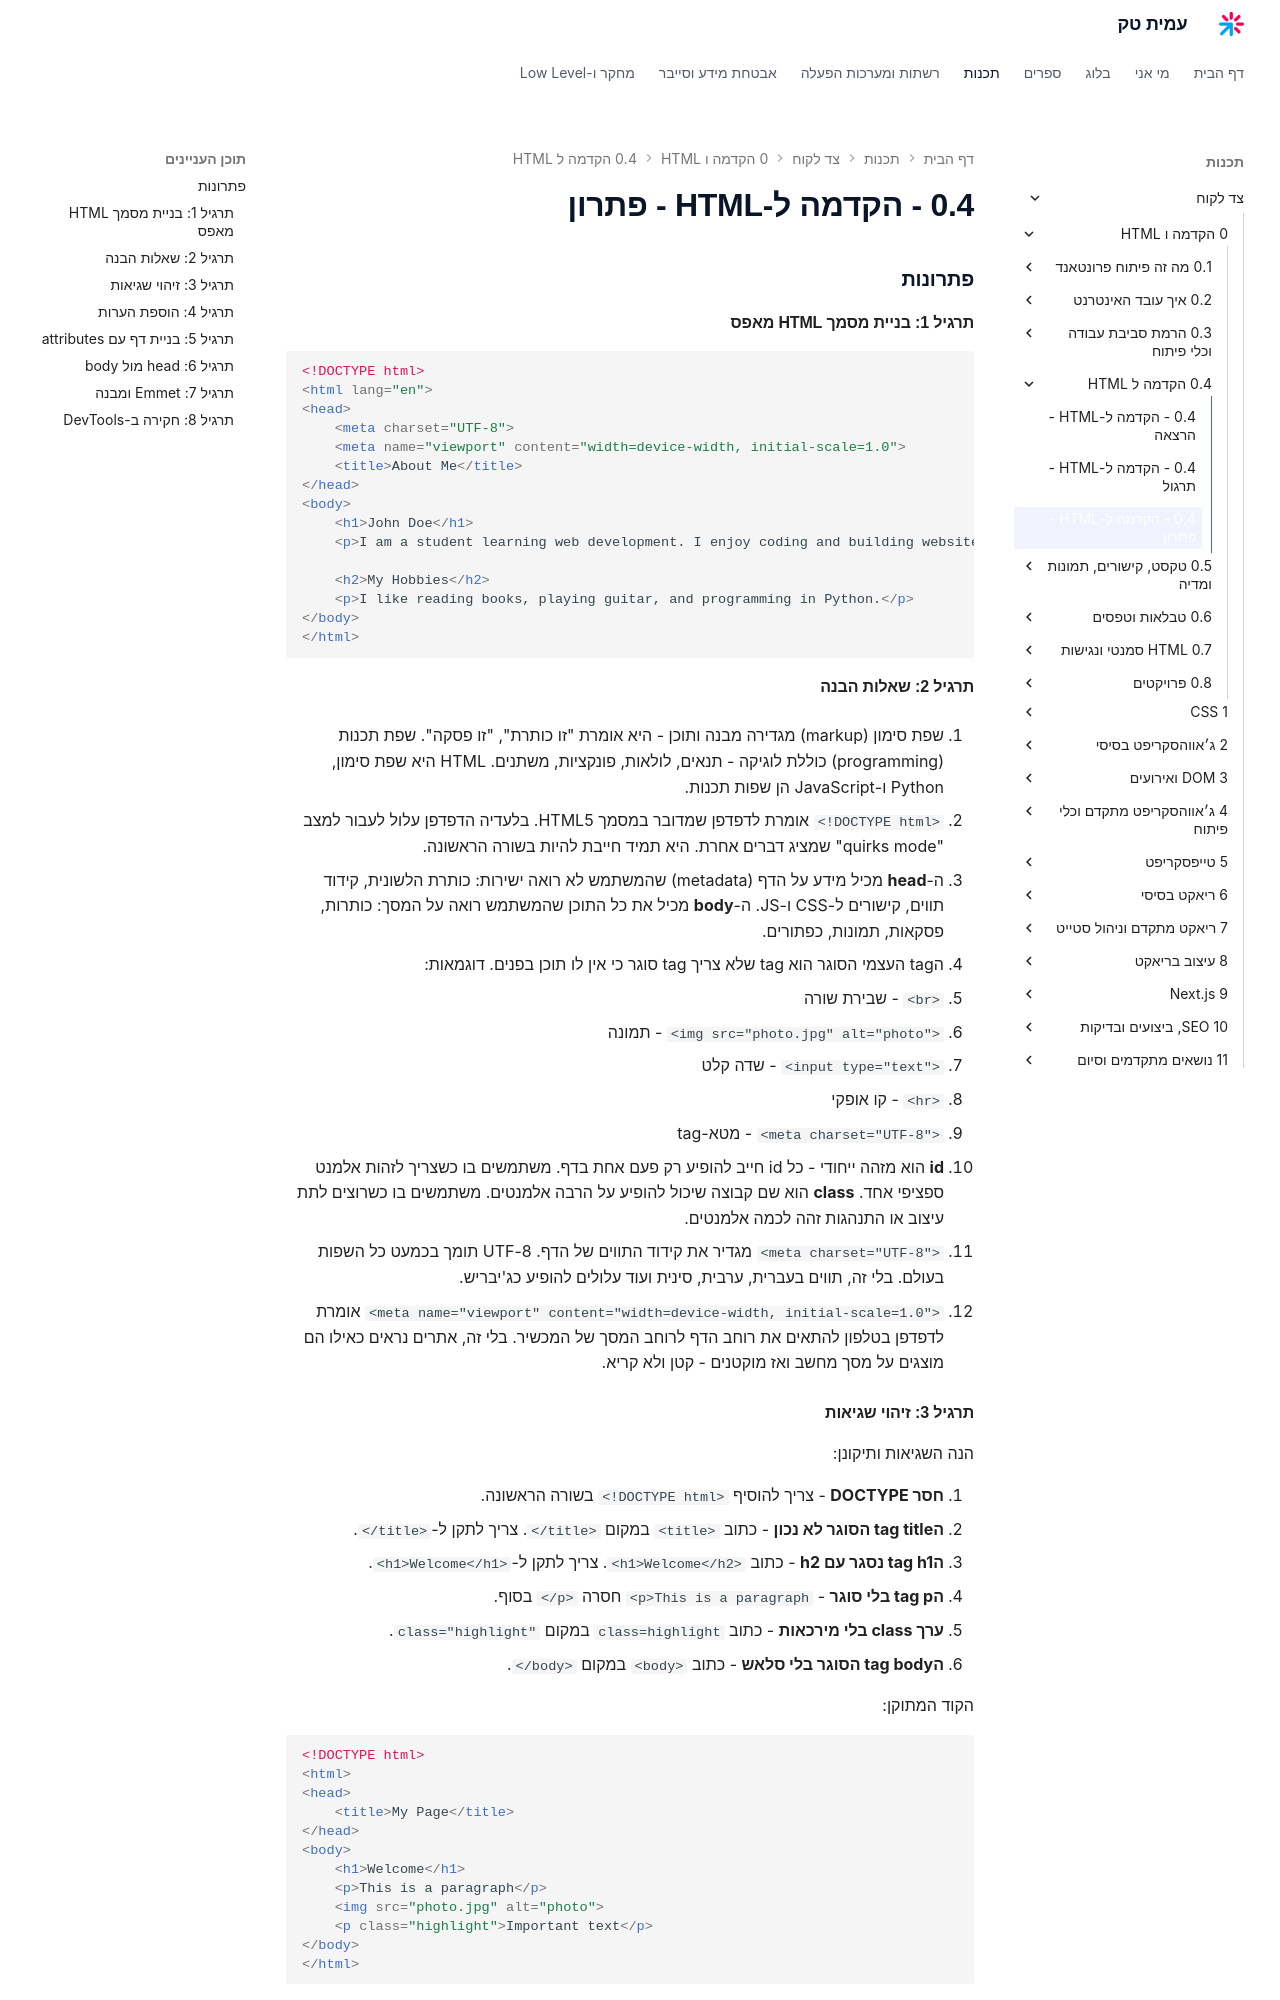

repository: AmitPinchasi/amittech · page: צד-לקוח/0 - הקדמה ו-HTML/0.4 - הקדמה ל-HTML/0.4 - הקדמה ל-HTML - פתרון/index.html · generator: mkdocs

### פתרונות

#### תרגיל 1: בניית מסמך HTML מאפס

```html
<!DOCTYPE html>
<html lang="en">
<head>
    <meta charset="UTF-8">
    <meta name="viewport" content="width=device-width, initial-scale=1.0">
    <title>About Me</title>
</head>
<body>
    <h1>John Doe</h1>
    <p>I am a student learning web development. I enjoy coding and building websites.</p>

    <h2>My Hobbies</h2>
    <p>I like reading books, playing guitar, and programming in Python.</p>
</body>
</html>
```

#### תרגיל 2: שאלות הבנה

1. שפת סימון (markup) מגדירה מבנה ותוכן - היא אומרת "זו כותרת", "זו פסקה". שפת תכנות (programming) כוללת לוגיקה - תנאים, לולאות, פונקציות, משתנים. HTML היא שפת סימון, Python ו-JavaScript הן שפות תכנות.

2. `<!DOCTYPE html>` אומרת לדפדפן שמדובר במסמך HTML5. בלעדיה הדפדפן עלול לעבור למצב "quirks mode" שמציג דברים אחרת. היא תמיד חייבת להיות בשורה הראשונה.

3. ה-**head** מכיל מידע על הדף (metadata) שהמשתמש לא רואה ישירות: כותרת הלשונית, קידוד תווים, קישורים ל-CSS ו-JS. ה-**body** מכיל את כל התוכן שהמשתמש רואה על המסך: כותרות, פסקאות, תמונות, כפתורים.

4. הtag העצמי הסוגר הוא tag שלא צריך tag סוגר כי אין לו תוכן בפנים. דוגמאות:
   - `<br>` - שבירת שורה
   - `<img src="photo.jpg" alt="photo">` - תמונה
   - `<input type="text">` - שדה קלט
   - `<hr>` - קו אופקי
   - `<meta charset="UTF-8">` - מטא-tag

5. **id** הוא מזהה ייחודי - כל id חייב להופיע רק פעם אחת בדף. משתמשים בו כשצריך לזהות אלמנט ספציפי אחד. **class** הוא שם קבוצה שיכול להופיע על הרבה אלמנטים. משתמשים בו כשרוצים לתת עיצוב או התנהגות זהה לכמה אלמנטים.

6. `<meta charset="UTF-8">` מגדיר את קידוד התווים של הדף. UTF-8 תומך בכמעט כל השפות בעולם. בלי זה, תווים בעברית, ערבית, סינית ועוד עלולים להופיע כג'יבריש.

7. `<meta name="viewport" content="width=device-width, initial-scale=1.0">` אומרת לדפדפן בטלפון להתאים את רוחב הדף לרוחב המסך של המכשיר. בלי זה, אתרים נראים כאילו הם מוצגים על מסך מחשב ואז מוקטנים - קטן ולא קריא.
